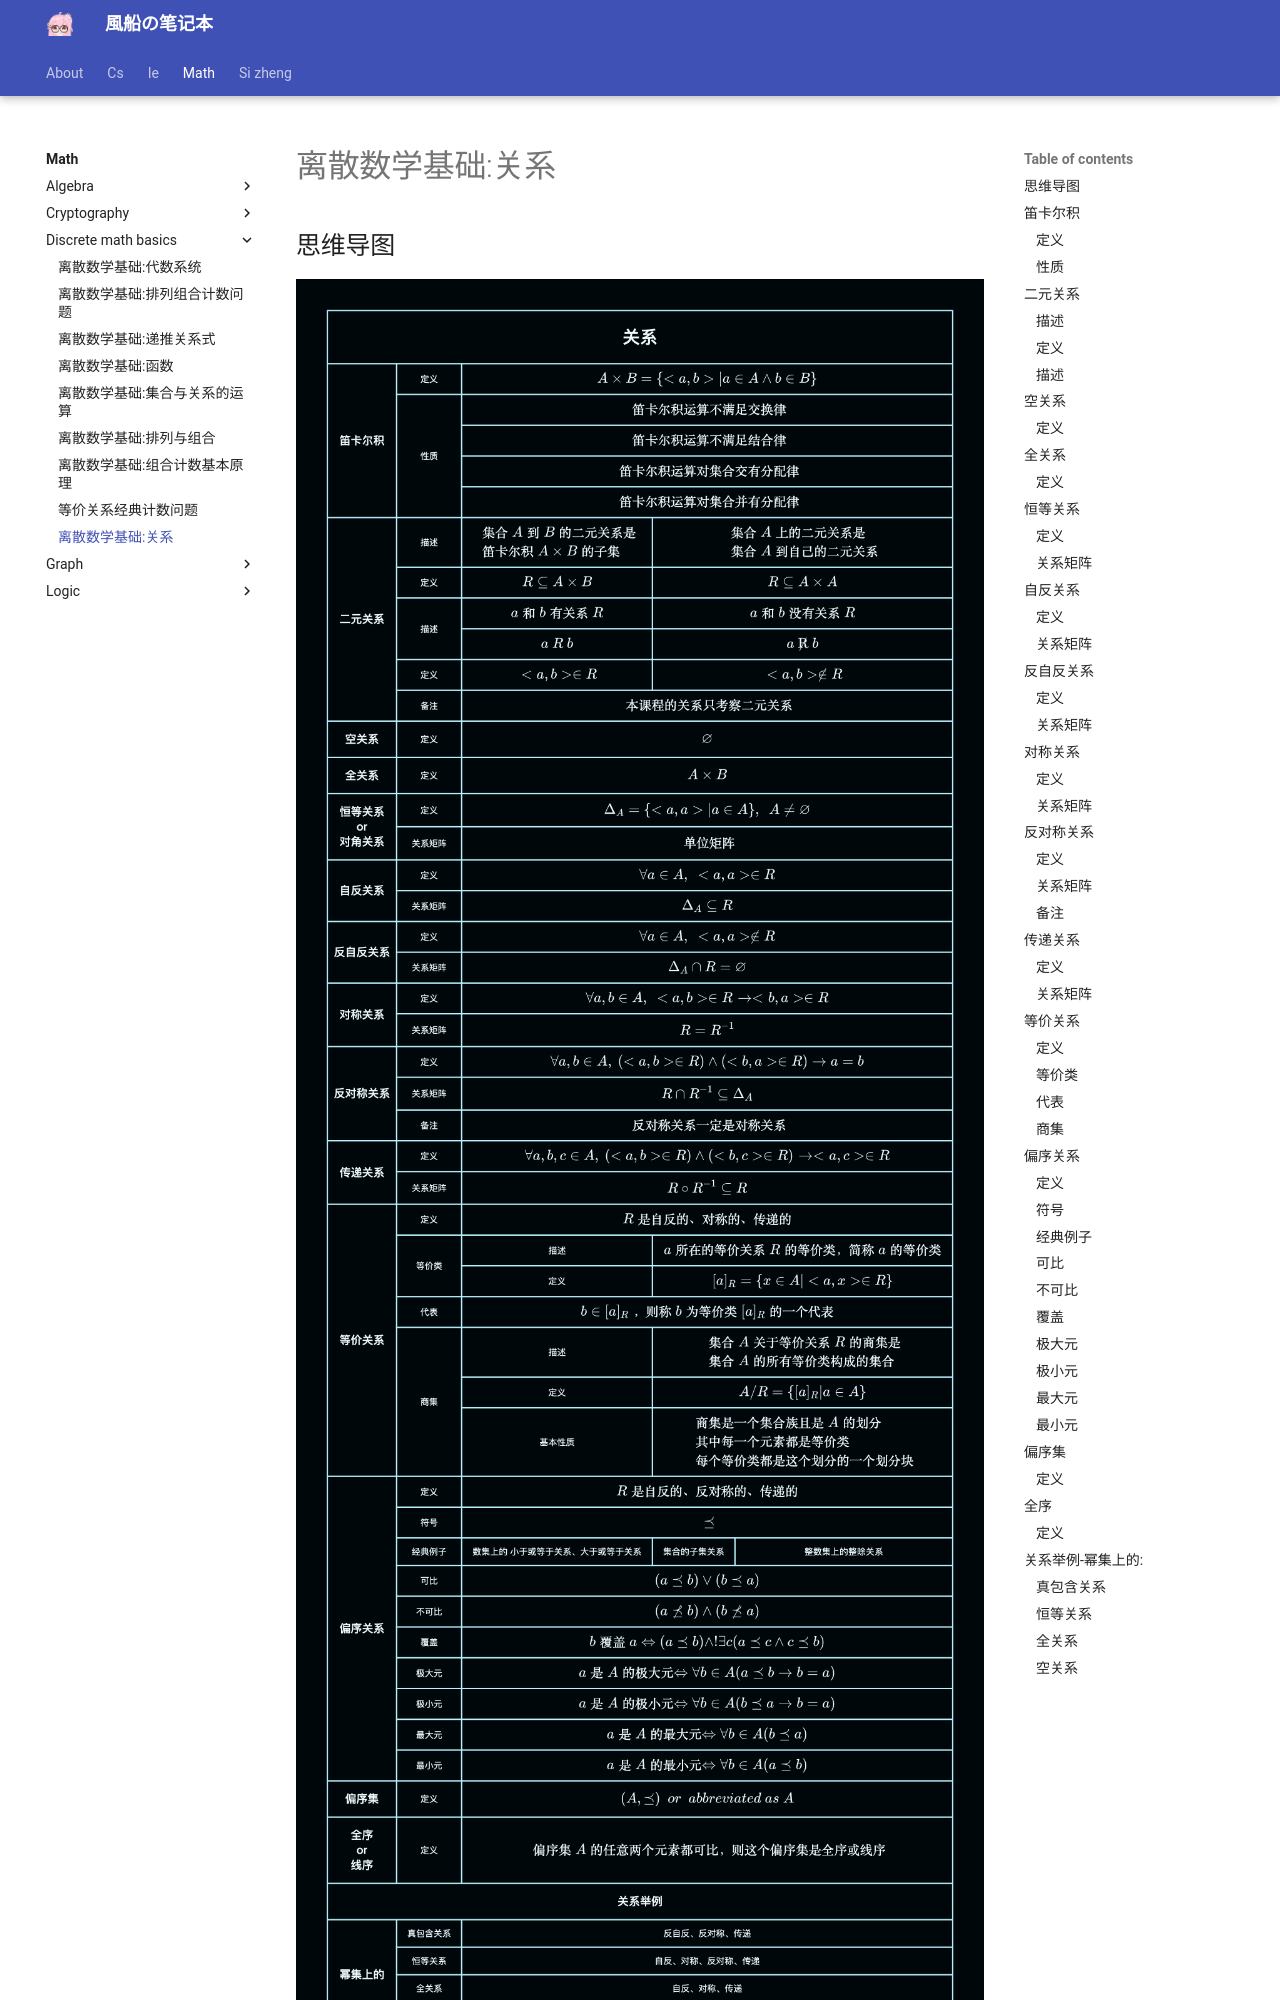

repository: fuuzen/notebook · page: math/discrete-math-basics/relations/index.html · generator: mkdocs

---
title: 离散数学基础:关系
date: 2024/01/09
math: true
categories:
  - [数学, 离散数学, 离散数学基础]
tags:
  - 离散数学
  - 代数
---

## 思维导图

![关系](../../../assets/math/discrete-math-basics/关系.png)

## 笛卡尔积

### 定义

$$
\begin{aligned}& A\times B=\{\langle a,b\rangle|a\in A\land b\in B\}
\end{aligned}
$$

### 性质

$$
\begin{aligned}& \text{笛卡尔积运算不满足交换律}
\end{aligned}
$$

$$
\begin{aligned}& \text{笛卡尔积运算不满足结合律}
\end{aligned}
$$

$$
\begin{aligned}& \text{笛卡尔积运算对集合交有分配律}
\end{aligned}
$$

$$
\begin{aligned}& \text{笛卡尔积运算对集合并有分配律}
\end{aligned}
$$

## 二元关系

### 描述

$$
\begin{aligned}& \text{集合}A\text{到}B\text{的二元关系是}\\&
\text{笛卡尔积}A\times B\text{的子集}
\end{aligned}
$$

$$
\begin{aligned}& \text{集合}A\text{上的二元关系是}\\&
\text{集合A到自己的二元关系}
\end{aligned}
$$

### 定义

$$
\begin{aligned}& R\subseteq A\times B
\end{aligned}
$$

$$
\begin{aligned}& R\subseteq A\times A
\end{aligned}
$$
